Labelled photos from "dataset_test", an image-classification folder in evantancy/ece4078-team2-05. The possible labels are: coke, neither, sheep.

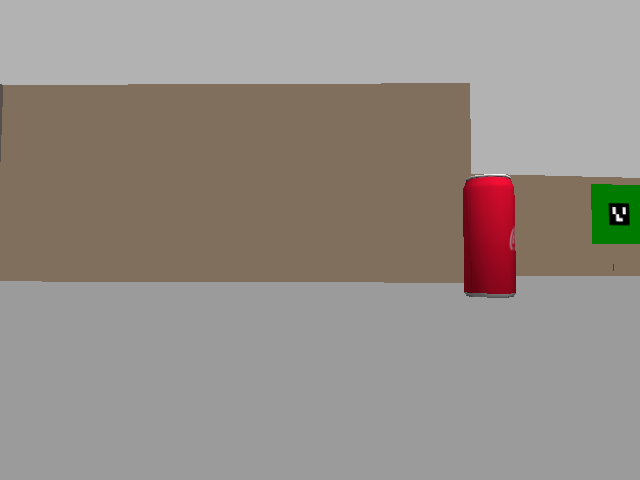
Label: coke

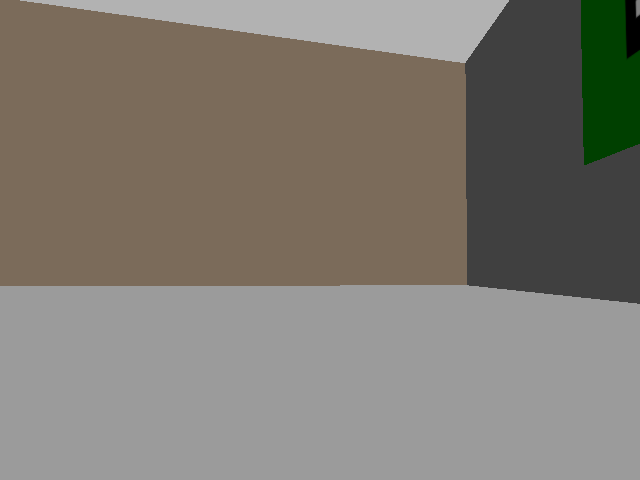
Label: neither

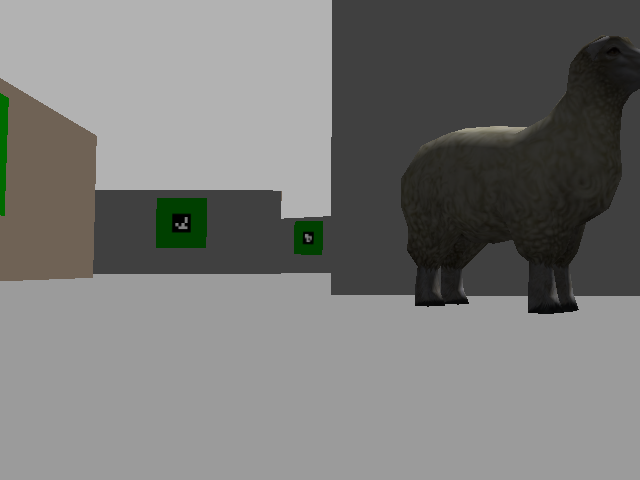
Label: sheep

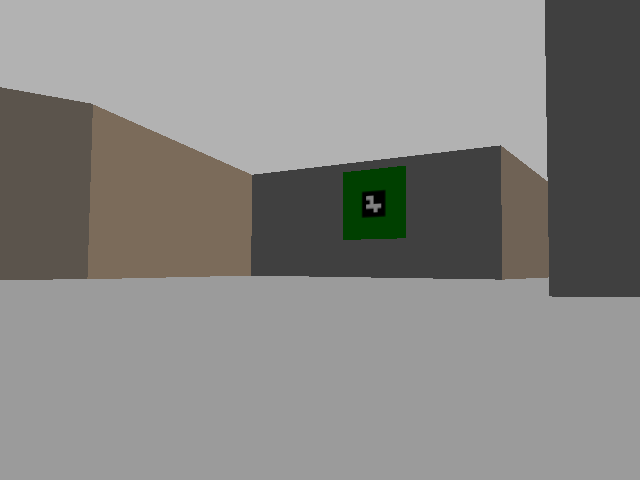
Label: neither

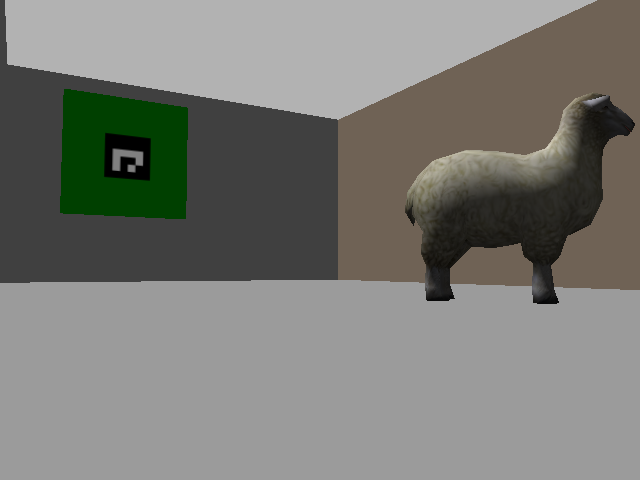
Label: sheep

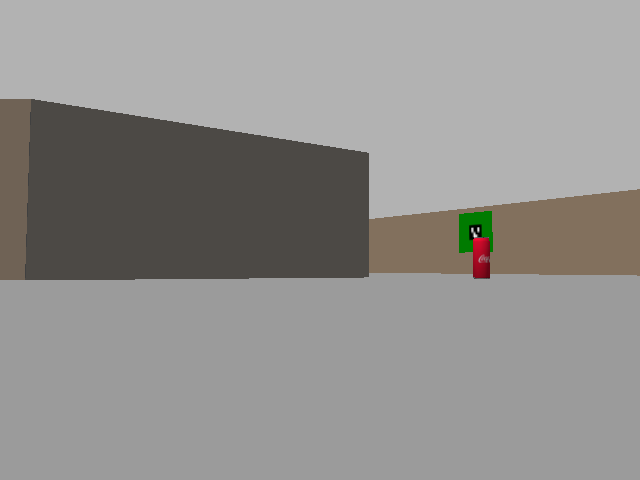
Label: coke
